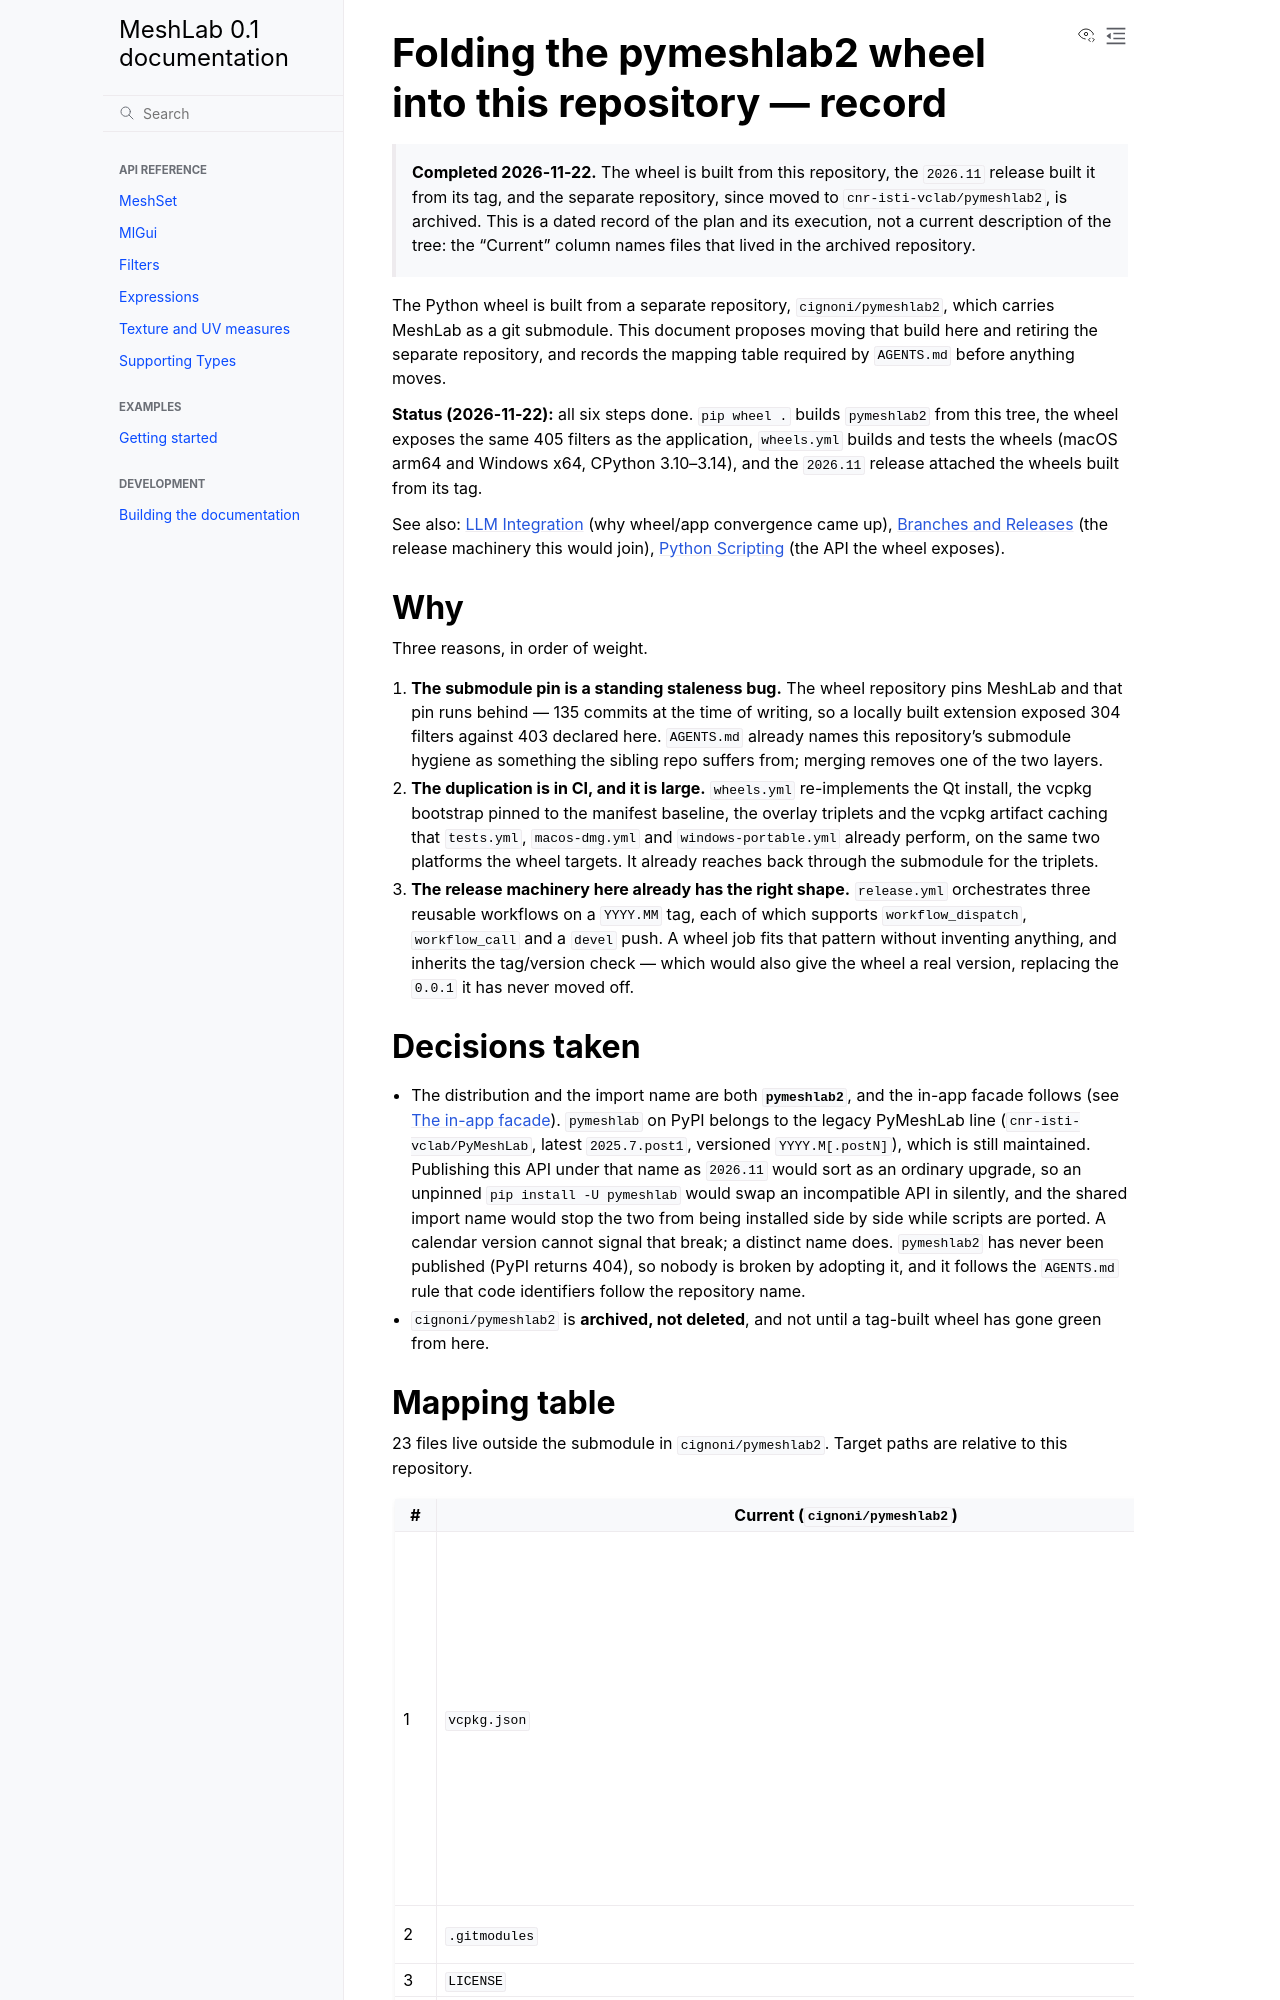

repository: cnr-isti-vclab/meshlab2 · page: nightly/design/history/pymeshlab_merge.html · generator: sphinx

# Folding the pymeshlab2 wheel into this repository — record

> **Completed 2026-11-22.** The wheel is built from this repository, the `2026.11`
> release built it from its tag, and the separate repository, since moved to
> `cnr-isti-vclab/pymeshlab2`, is archived. This is a dated record of the plan and its
> execution, not a current description of the tree: the "Current" column names files
> that lived in the archived repository.

The Python wheel is built from a separate repository, `cignoni/pymeshlab2`, which
carries MeshLab as a git submodule. This document proposes moving that build here
and retiring the separate repository, and records the mapping table required by
`AGENTS.md` before anything moves.

**Status (2026-11-22):** all six steps done. `pip wheel .` builds `pymeshlab2` from
this tree, the wheel exposes the same 405 filters as the application, `wheels.yml`
builds and tests the wheels (macOS arm64 and Windows x64, CPython 3.10–3.14), and the
`2026.11` release attached the wheels built from its tag.

See also: [LLM Integration](../proposals/llm_integration.md) (why wheel/app convergence came up),
[Branches and Releases](../release_process.md) (the release machinery this would join),
[Python Scripting](../../python_scripting.md) (the API the wheel exposes).

## Why

Three reasons, in order of weight.

1. **The submodule pin is a standing staleness bug.** The wheel repository pins
   MeshLab and that pin runs behind — 135 commits at the time of writing, so a
   locally built extension exposed 304 filters against 403 declared here.
   `AGENTS.md` already names this repository's submodule hygiene as something the
   sibling repo suffers from; merging removes one of the two layers.
2. **The duplication is in CI, and it is large.** `wheels.yml` re-implements the
   Qt install, the vcpkg bootstrap pinned to the manifest baseline, the overlay
   triplets and the vcpkg artifact caching that `tests.yml`, `macos-dmg.yml` and
   `windows-portable.yml` already perform, on the same two platforms the wheel
   targets. It already reaches back through the submodule for the triplets.
3. **The release machinery here already has the right shape.** `release.yml`
   orchestrates three reusable workflows on a `YYYY.MM` tag, each of which
   supports `workflow_dispatch`, `workflow_call` and a `devel` push. A wheel job
   fits that pattern without inventing anything, and inherits the tag/version
   check — which would also give the wheel a real version, replacing the
   `0.0.1` it has never moved off.

## Decisions taken

- The distribution and the import name are both **`pymeshlab2`**, and the
  in-app facade follows (see [The in-app facade](#the-in-app-facade)). `pymeshlab`
  on PyPI belongs to the legacy PyMeshLab line (`cnr-isti-vclab/PyMeshLab`, latest
  `2025.7.post1`, versioned `YYYY.M[.postN]`), which is still maintained.
  Publishing this API under that name as `2026.11` would sort as an ordinary
  upgrade, so an unpinned `pip install -U pymeshlab` would swap an incompatible
  API in silently, and the shared import name would stop the two from being
  installed side by side while scripts are ported. A calendar version cannot
  signal that break; a distinct name does. `pymeshlab2` has never been published
  (PyPI returns 404), so nobody is broken by adopting it, and it follows the
  `AGENTS.md` rule that code identifiers follow the repository name.
- `cignoni/pymeshlab2` is **archived, not deleted**, and not until a tag-built
  wheel has gone green from here.
